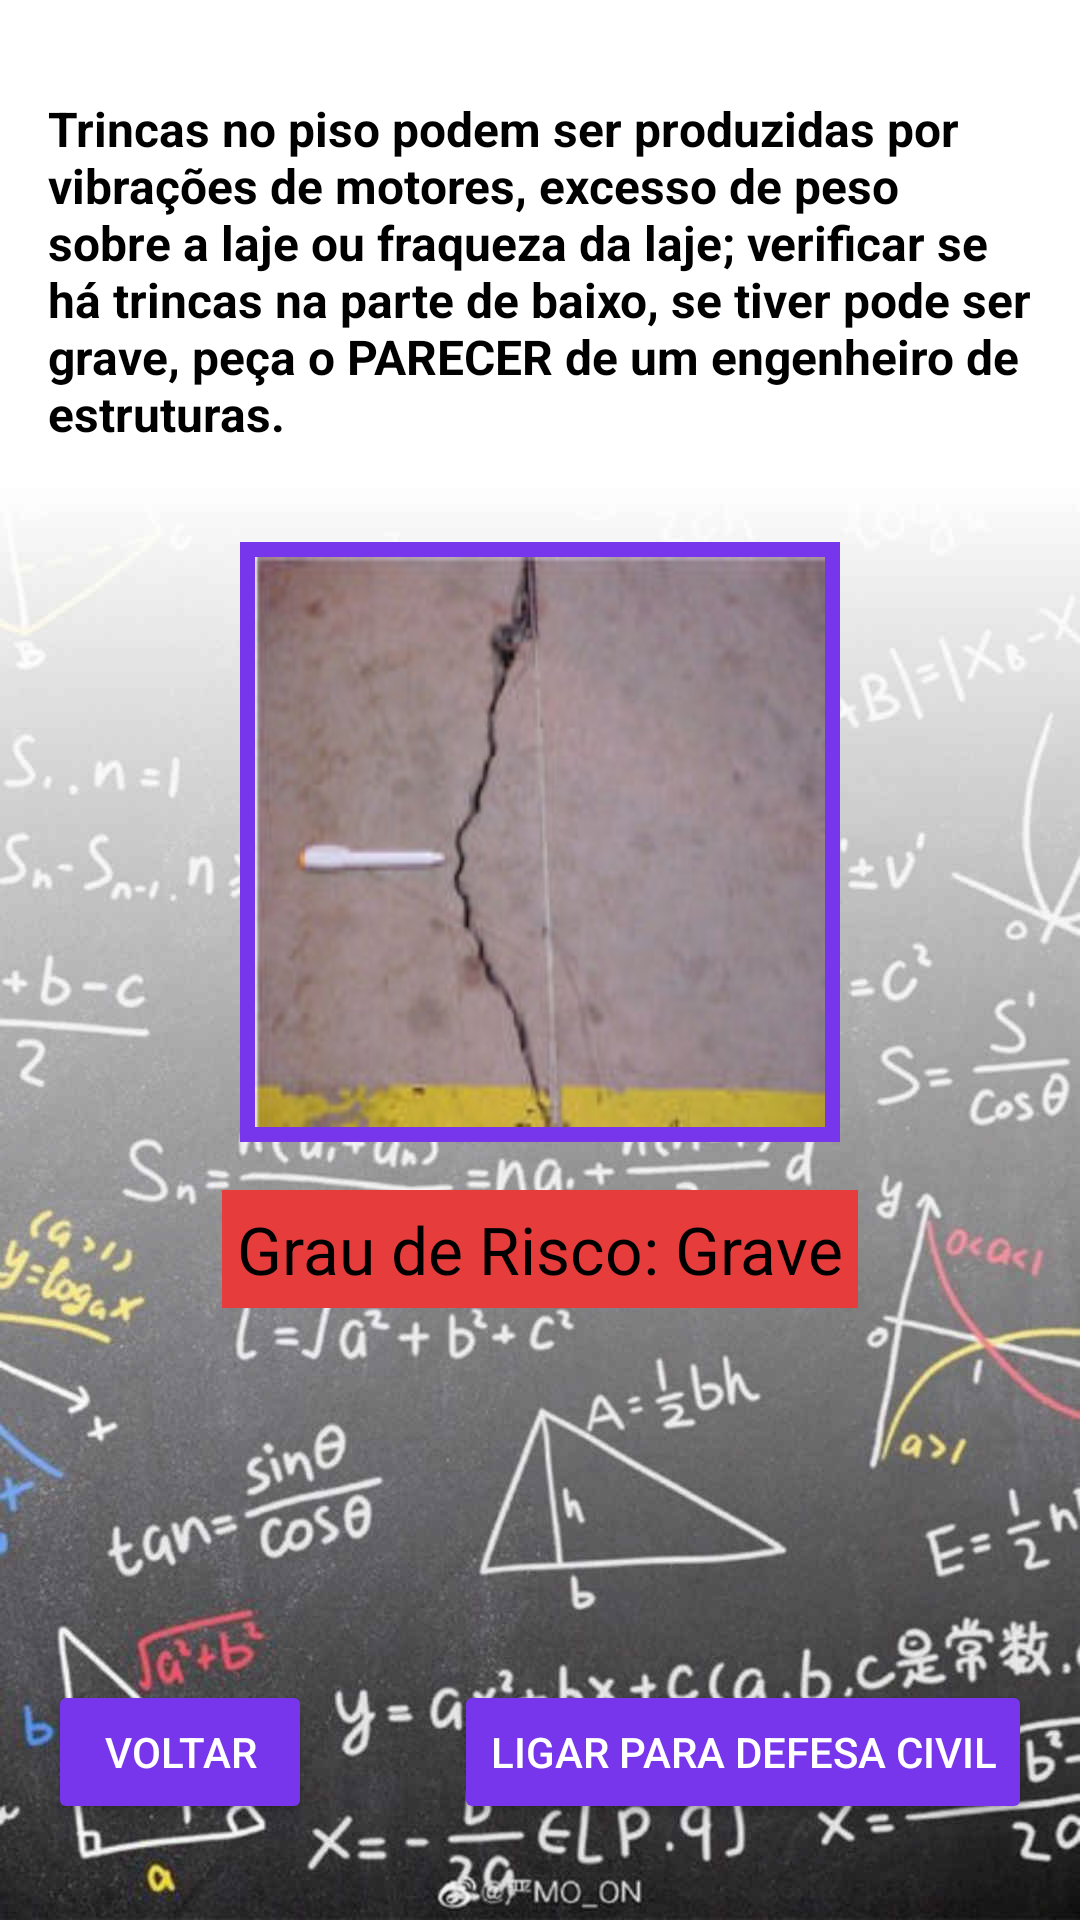

This screen was rendered from an Android layout file. Write that file and the resources it references.
<!-- AndroidManifest.xml: application theme AppTheme -->
<!-- res/layout/fragment_piso_trinca.xml -->
<?xml version="1.0" encoding="utf-8"?>
<androidx.core.widget.NestedScrollView xmlns:android="http://schemas.android.com/apk/res/android"
    xmlns:app="http://schemas.android.com/apk/res-auto"
    xmlns:tools="http://schemas.android.com/tools"
    android:layout_width="match_parent"
    android:layout_height="match_parent"
    android:background="@drawable/fundo"
    android:fillViewport="true">

    <androidx.constraintlayout.widget.ConstraintLayout
        android:layout_width="match_parent"
        android:layout_height="match_parent"
        tools:context=".Fragments.PisoTrincaFragment">

        <ImageView
            android:id="@+id/imageView4"
            android:layout_width="@dimen/patologia_foto_principal_width"
            android:layout_height="@dimen/patologia_foto_principal_height"
            android:layout_marginTop="32dp"
            android:background="@color/botao"
            android:padding="5dp"
            android:scaleType="fitXY"
            app:layout_constraintEnd_toEndOf="parent"
            app:layout_constraintStart_toStartOf="parent"
            app:layout_constraintTop_toBottomOf="@+id/textView4"
            app:srcCompat="@drawable/piso_trinca"
            tools:src="@tools:sample/avatars" />

        <TextView
            android:id="@+id/textView4"
            style="@style/Texto_Patologia_Descricao"
            android:layout_width="0dp"
            android:layout_height="wrap_content"
            android:layout_marginStart="@dimen/patologia_texto_principal_left"
            android:layout_marginTop="@dimen/patologia_foto_principal_top"
            android:layout_marginEnd="@dimen/patologia_texto_principal_right"
            android:text="@string/piso_trinca_text"
            android:textSize="@dimen/patologia_texto_principal"
            app:layout_constraintEnd_toEndOf="parent"
            app:layout_constraintStart_toStartOf="parent"
            app:layout_constraintTop_toTopOf="parent" />

        <TextView
            android:id="@+id/textView5"
            style="@style/Texto_Grau"
            android:layout_width="wrap_content"
            android:layout_height="wrap_content"
            android:layout_marginTop="16dp"
            android:background="@color/grau_grave"
            android:text="@string/grau_risco_grave"
            android:textSize="@dimen/grau_risco"
            app:layout_constraintEnd_toEndOf="parent"
            app:layout_constraintStart_toStartOf="parent"
            app:layout_constraintTop_toBottomOf="@+id/imageView4" />

        <Button
            android:id="@+id/botao_piso_trinca_defcivil"
            style="@style/Botao"
            android:layout_width="wrap_content"
            android:layout_height="wrap_content"
            android:layout_marginEnd="16dp"
            android:layout_marginBottom="@dimen/botao_bot_dist"
            android:text="Ligar para Defesa Civil"
            app:layout_constraintBottom_toBottomOf="parent"
            app:layout_constraintEnd_toEndOf="parent" />

        <Button
            android:id="@+id/botao_piso_trinca_voltar"
            style="@style/Botao"
            android:layout_width="wrap_content"
            android:layout_height="wrap_content"
            android:layout_marginStart="16dp"
            android:layout_marginBottom="32dp"
            android:text="Voltar"
            app:layout_constraintBottom_toBottomOf="parent"
            app:layout_constraintStart_toStartOf="parent" />
    </androidx.constraintlayout.widget.ConstraintLayout>
</androidx.core.widget.NestedScrollView>
<!-- resources referenced by this layout -->
<resources>
  <color name="botao">#7836EC</color>
  <color name="grau_grave">#E63C3C</color>
  <dimen name="botao_bot_dist">32dp</dimen>
  <dimen name="grau_risco">22sp</dimen>
  <dimen name="patologia_foto_principal_height">200dp</dimen>
  <dimen name="patologia_foto_principal_top">32dp</dimen>
  <dimen name="patologia_foto_principal_width">200dp</dimen>
  <dimen name="patologia_texto_principal">16sp</dimen>
  <dimen name="patologia_texto_principal_left">16dp</dimen>
  <dimen name="patologia_texto_principal_right">16dp</dimen>
  <!-- drawable fundo: jpg bitmap (drawable, 106057 bytes) -->
  <!-- drawable piso_trinca: jpg bitmap (drawable, 7036 bytes) -->
  <string name="grau_risco_grave">Grau de Risco: Grave</string>
  <string name="piso_trinca_text">Trincas no piso podem ser produzidas por vibrações de
          motores, excesso de peso sobre a laje ou fraqueza da laje; verificar se há trincas
          na parte de baixo, se tiver pode ser grave, peça o PARECER de um engenheiro de estruturas.</string>
  <style name="Botao" parent="Widget.AppCompat.Button">
          <item name="android:backgroundTint">@color/botao</item>
          <item name="android:textColor">@android:color/white</item>
      </style>
  <style name="Texto_Grau" parent="Widget.AppCompat.TextView">
          <item name="android:padding">5dp</item>
          <item name="android:textColor">@android:color/black</item>
      </style>
  <style name="Texto_Patologia_Descricao" parent="Widget.AppCompat.TextView">
          <item name="android:textSize">16sp</item>
          <item name="android:textStyle">bold</item>
          <item name="android:textColor">@android:color/black</item>
      </style>
  <style name="AppTheme" parent="Theme.AppCompat.Light.DarkActionBar">
          
          <item name="colorPrimary">@color/colorPrimary</item>
          <item name="colorPrimaryDark">@color/colorPrimaryDark</item>
          <item name="colorAccent">@color/colorAccent</item>
      </style>
  <color name="colorPrimary">#6200EE</color>
  <color name="colorPrimaryDark">#3700B3</color>
  <color name="colorAccent">#03DAC5</color>
</resources>
